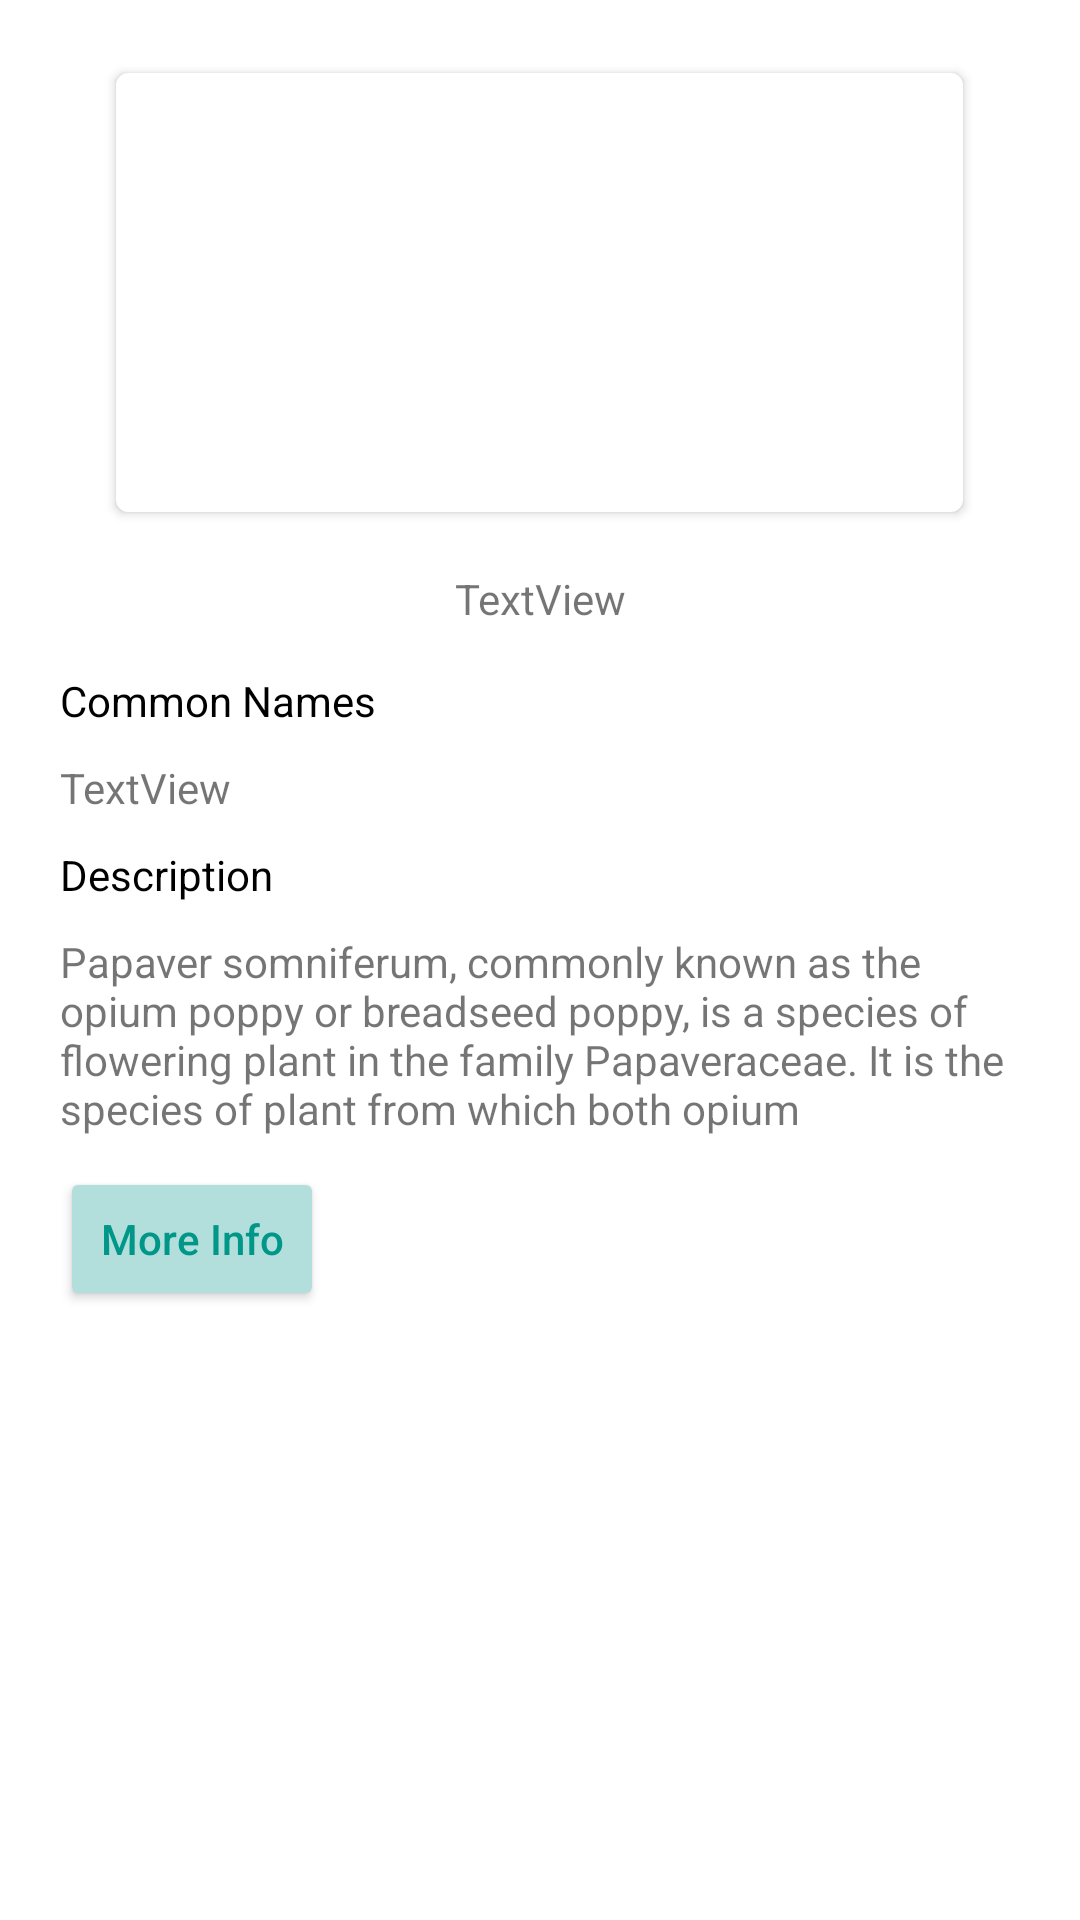

Produce the Android XML layout that renders to this screen, including the resource entries it uses.
<!-- AndroidManifest.xml: application theme Theme.PLANTEye -->
<!-- res/layout/fragment_history_details.xml -->
<?xml version="1.0" encoding="utf-8"?>
<androidx.constraintlayout.widget.ConstraintLayout xmlns:android="http://schemas.android.com/apk/res/android"
    xmlns:tools="http://schemas.android.com/tools"
    xmlns:app="http://schemas.android.com/apk/res-auto"
    android:id="@+id/frameLayout12"
    android:layout_width="match_parent"
    android:layout_height="match_parent"
    tools:context=".view.main.diagnose.HistoryDetailsFragment">

    <LinearLayout
        android:id="@+id/linearLayout71"
        android:layout_width="0dp"
        android:layout_height="0dp"
        android:orientation="vertical"
        android:padding="20dp"
        app:layout_constraintBottom_toBottomOf="parent"
        app:layout_constraintEnd_toEndOf="parent"
        app:layout_constraintStart_toStartOf="parent"
        app:layout_constraintTop_toTopOf="parent">

        <androidx.cardview.widget.CardView
            android:layout_width="289dp"
            android:layout_height="155dp"
            android:layout_gravity="center"
            android:layout_marginBottom="15dp"
            app:cardCornerRadius="4dp"
            app:cardUseCompatPadding="true">

            <ImageView
                android:id="@+id/history_imageView"
                android:layout_width="match_parent"
                android:layout_height="match_parent"
                android:layout_gravity="center"
                android:scaleType="centerCrop"
                tools:src="@tools:sample/avatars" />
        </androidx.cardview.widget.CardView>

        <TextView
            android:id="@+id/history_disease_name"
            style="@style/BoldHeaderStyle"
            android:layout_width="match_parent"
            android:layout_height="wrap_content"
            android:layout_marginBottom="15dp"
            android:gravity="center"
            android:text="TextView" />

        <TextView
            android:id="@+id/textView17"
            android:layout_width="match_parent"
            android:layout_height="wrap_content"
            android:layout_marginBottom="10dp"
            android:text="@string/common_names"
            android:textColor="@color/black" />

        <TextView
            android:id="@+id/history_common_names"
            android:layout_width="match_parent"
            android:layout_height="wrap_content"
            android:layout_marginBottom="10dp"
            android:text="TextView" />

        <TextView
            android:id="@+id/textView21"
            android:layout_width="match_parent"
            android:layout_height="wrap_content"
            android:layout_marginBottom="10dp"
            android:text="@string/description"
            android:textColor="@color/black" />

        <TextView
            android:id="@+id/history_discription_textView"
            android:layout_width="match_parent"
            android:layout_height="wrap_content"
            android:layout_marginBottom="10dp"
            android:text="@string/demo_description" />

        <Button
            android:id="@+id/history_more_info_button"
            android:layout_width="wrap_content"
            android:layout_height="wrap_content"
            android:layout_marginBottom="10dp"
            android:backgroundTint="@color/light_green_more_info"
            android:text="@string/more_info"
            android:textAllCaps="false"
            android:textColor="@color/primary_color_green"
            app:cornerRadius="8dp"
            app:icon="@drawable/ic_baseline_language_24"
            app:iconTint="@color/primary_color_green" />
    </LinearLayout>
</androidx.constraintlayout.widget.ConstraintLayout>
<!-- resources referenced by this layout -->
<resources>
  <color name="black">#FF000000</color>
  <color name="light_green_more_info">#B2DFDB</color>
  <color name="primary_color_green">#009688</color>
  <!-- drawable ic_baseline_language_24 (drawable) -->
  <vector android:height="24dp" android:tint="#374957"
      android:viewportHeight="24" android:viewportWidth="24"
      android:width="24dp" xmlns:android="http://schemas.android.com/apk/res/android">
      <path android:fillColor="@android:color/white" android:pathData="M11.99,2C6.47,2 2,6.48 2,12s4.47,10 9.99,10C17.52,22 22,17.52 22,12S17.52,2 11.99,2zM18.92,8h-2.95c-0.32,-1.25 -0.78,-2.45 -1.38,-3.56 1.84,0.63 3.37,1.91 4.33,3.56zM12,4.04c0.83,1.2 1.48,2.53 1.91,3.96h-3.82c0.43,-1.43 1.08,-2.76 1.91,-3.96zM4.26,14C4.1,13.36 4,12.69 4,12s0.1,-1.36 0.26,-2h3.38c-0.08,0.66 -0.14,1.32 -0.14,2 0,0.68 0.06,1.34 0.14,2L4.26,14zM5.08,16h2.95c0.32,1.25 0.78,2.45 1.38,3.56 -1.84,-0.63 -3.37,-1.9 -4.33,-3.56zM8.03,8L5.08,8c0.96,-1.66 2.49,-2.93 4.33,-3.56C8.81,5.55 8.35,6.75 8.03,8zM12,19.96c-0.83,-1.2 -1.48,-2.53 -1.91,-3.96h3.82c-0.43,1.43 -1.08,2.76 -1.91,3.96zM14.34,14L9.66,14c-0.09,-0.66 -0.16,-1.32 -0.16,-2 0,-0.68 0.07,-1.35 0.16,-2h4.68c0.09,0.65 0.16,1.32 0.16,2 0,0.68 -0.07,1.34 -0.16,2zM14.59,19.56c0.6,-1.11 1.06,-2.31 1.38,-3.56h2.95c-0.96,1.65 -2.49,2.93 -4.33,3.56zM16.36,14c0.08,-0.66 0.14,-1.32 0.14,-2 0,-0.68 -0.06,-1.34 -0.14,-2h3.38c0.16,0.64 0.26,1.31 0.26,2s-0.1,1.36 -0.26,2h-3.38z"/>
  </vector>
  <string name="common_names">Common Names</string>
  <string name="demo_description">Papaver somniferum, commonly known as the opium poppy or breadseed poppy, is a species of flowering plant in the family Papaveraceae. It is the species of plant from which both opium</string>
  <string name="description">Description</string>
  <string name="more_info">More Info</string>
  <style name="Theme.PLANTEye" parent="Theme.MaterialComponents.DayNight.DarkActionBar">
          
          <item name="colorPrimary">@color/purple_500</item>
          <item name="colorPrimaryVariant">@color/purple_700</item>
          <item name="colorOnPrimary">@color/white</item>
          
          <item name="colorSecondary">@color/teal_200</item>
          <item name="colorSecondaryVariant">@color/teal_700</item>
          <item name="colorOnSecondary">@color/black</item>
          
          <item name="android:statusBarColor" tools:targetApi="l">?attr/colorPrimaryVariant</item>
          
      </style>
  <color name="purple_500">#FF6200EE</color>
  <color name="purple_700">#FF3700B3</color>
  <color name="white">#FFFFFFFF</color>
  <color name="teal_200">#FF03DAC5</color>
  <color name="teal_700">#FF018786</color>
</resources>
